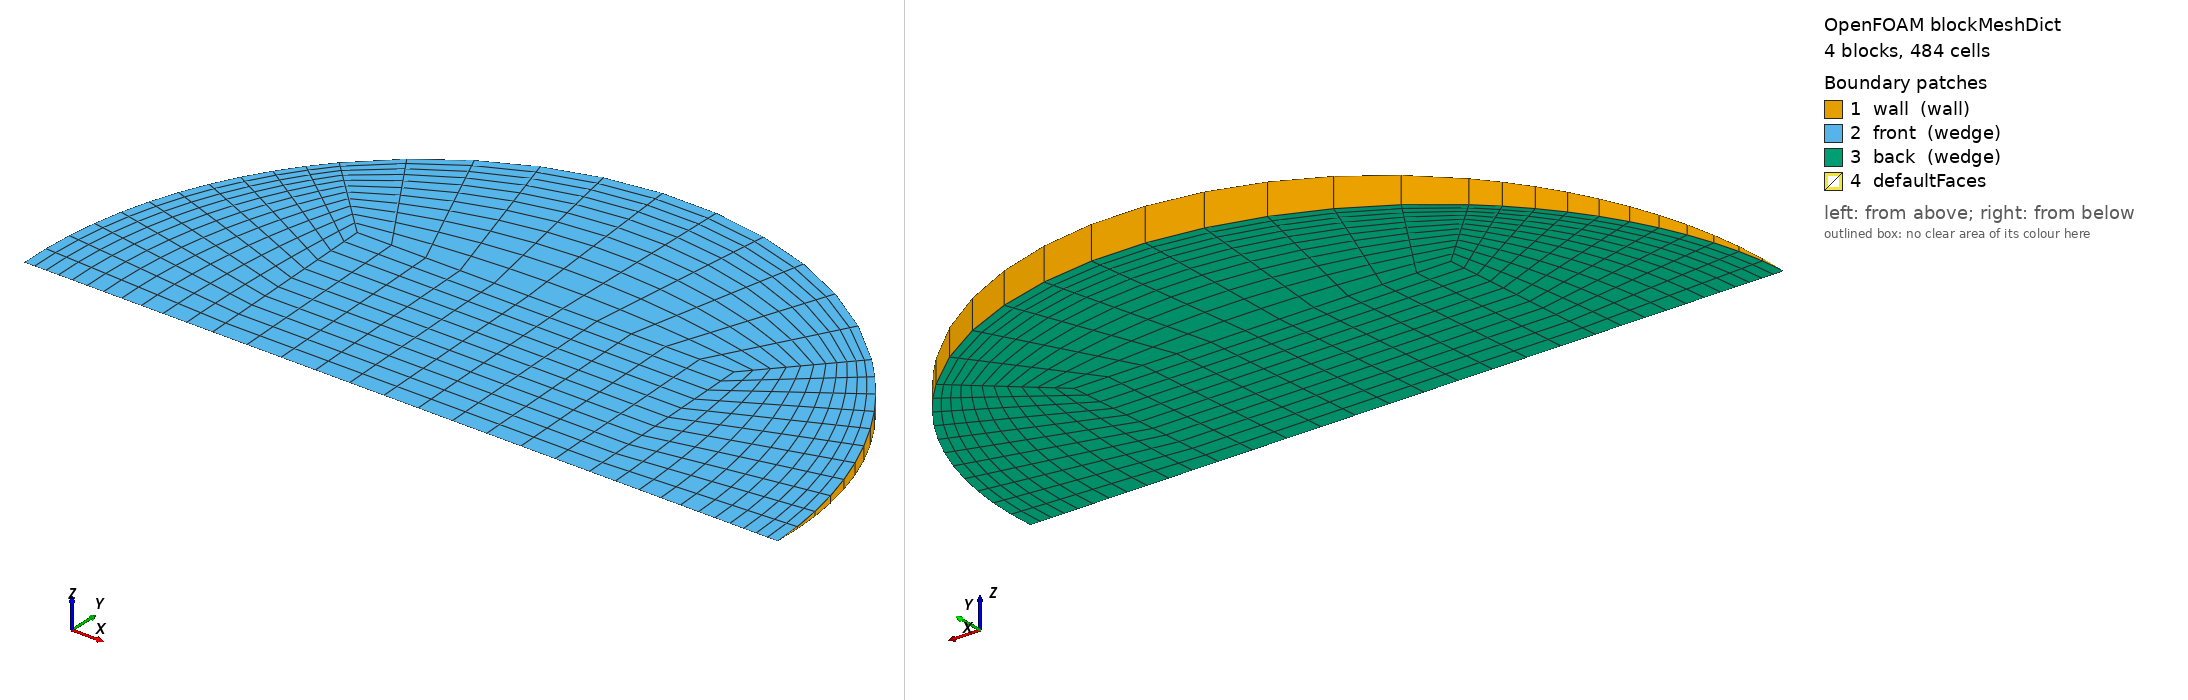

OpenFOAM case: the mesh blockMesh builds from blockMeshDict, 4 block(s), 484 cells. Boundary patches (legend numbers): 1 wall (wall), 2 front (wedge), 3 back (wedge), 4 defaultFaces. Left view from above one corner, right view from below the opposite corner. Boundary conditions: 0 field file(s) under 0/; 0 of 4 drawn patches have an entry in a shipped field file.

=== system/blockMeshDict ===
/*--------------------------------*- C++ -*----------------------------------*\
  =========                 |
  \\      /  F ield         | OpenFOAM: The Open Source CFD Toolbox
   \\    /   O peration     | Objective 2 (Rajasthan) PCM capsule CFD
    \\  /    A nd           | generated by make_case.py -- edit the generator,
     \\/     M anipulation  | not this file
\*---------------------------------------------------------------------------*/
FoamFile
{
    version     2.0;
    format      ascii;
    class       dictionary;
    object      blockMeshDict;
}
// * * * * * * * * * * * * * * * * * * * * * * * * * * * * * * * * * * * * * //

scale   1;
vertices
(
    (-0.0132313678 0 -0)
    (0.0132313678 0 -0)
    (0.0132313678 0.0132187745 -0.000577144157)
    (-0.0132313678 0.0132187745 -0.000577144157)
    (0.0132313678 0.0132187745 0.000577144157)
    (-0.0132313678 0.0132187745 0.000577144157)
    (0.0264627356 0 -0)
    (0.0187119798 0.0186941701 -0.000816205094)
    (0.0187119798 0.0186941701 0.000816205094)
    (-0.0187119798 0.0186941701 -0.000816205094)
    (-0.0187119798 0.0186941701 0.000816205094)
    (-0.0264627356 0 -0)
);

blocks
(
    // core
    hex (0 1 2 3 0 1 4 5) (11 11 1) simpleGrading (1 1 1)
    // right
    hex (1 6 7 2 1 6 8 4) (11 11 1) simpleGrading (0.4 1 1)
    // top
    hex (3 2 7 9 5 4 8 10) (11 11 1) simpleGrading (1 0.4 1)
    // left
    hex (11 0 3 9 11 0 5 10) (11 11 1) simpleGrading (2.5 1 1)
);

edges
(
    arc 6 7 (0.0244483798 0.010117212 -0.000441727014)
    arc 6 8 (0.0244483798 0.010117212 0.000441727014)
    arc 7 9 (1.62037522e-18 0.0264375489 -0.00115428831)
    arc 8 10 (1.62037522e-18 0.0264375489 0.00115428831)
    arc 9 11 (-0.0244483798 0.010117212 -0.000441727014)
    arc 10 11 (-0.0244483798 0.010117212 0.000441727014)
);

boundary
(
    wall
    {
        type wall;
        faces
        (
            (6 7 8 6)
            (7 9 10 8)
            (9 11 11 10)
        );
    }
    front
    {
        type wedge;
        faces
        (
            (0 1 4 5)
            (1 6 8 4)
            (5 4 8 10)
            (11 0 5 10)
        );
    }
    back
    {
        type wedge;
        faces
        (
            (0 1 2 3)
            (1 6 7 2)
            (3 2 7 9)
            (11 0 3 9)
        );
    }
);

mergePatchPairs
(
);

// ************************************************************************* //
